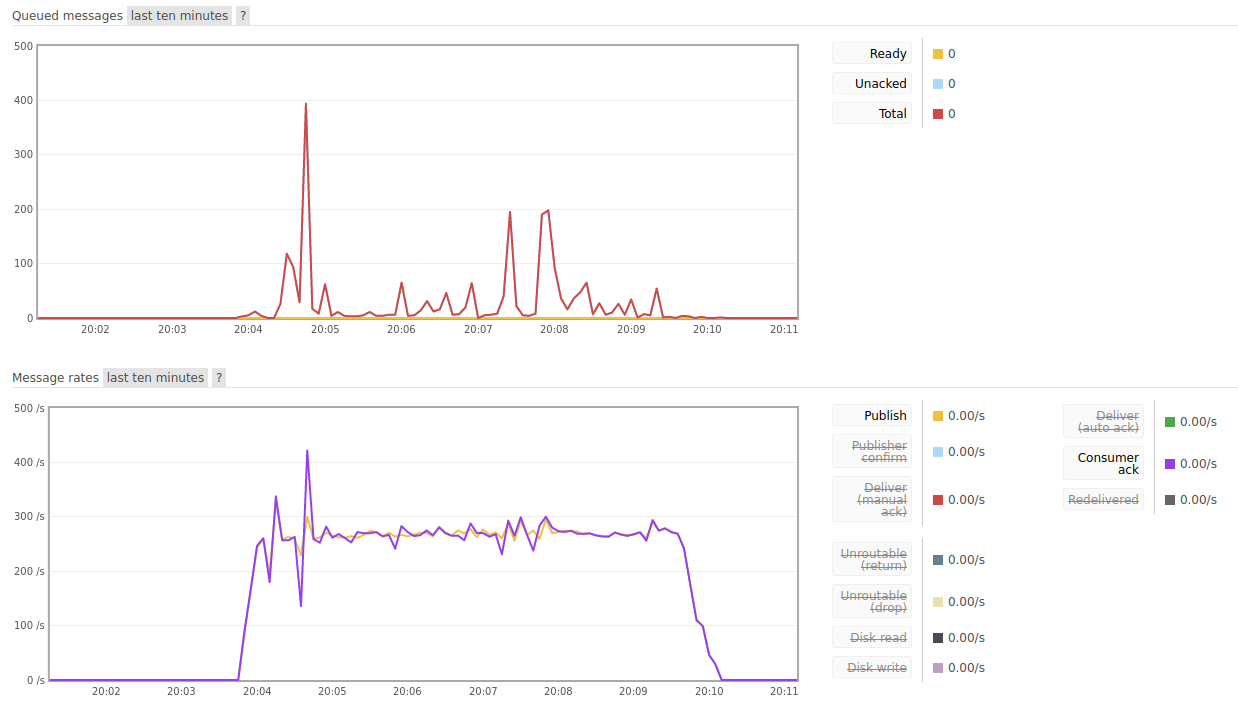

Source data for this figure (header and first rows):
Input_Frequency; Consuming_Frequency; DB_Insert_Frequency; Timestamps; Avg_Input_Frequency; Input_Frequency_Variance; Input_Frequency_Std_Dev; Avg_Consuming_Frequency; Consuming_Frequency_Variance; Consuming_Frequency_Std_Dev; Avg_DB_Insert_Frequency; DB_Insert_Frequency_Variance; DB_Insert_Frequency_Std_Dev
0; 146022; 0; 8:01:15 PM; 160; 16337; 127.8; 3811; 518581308; 22772; 160; 16136; 127
0; 0; 0; 8:01:30 PM; ; ; ; ; ; ; ; ; 
0; 0; 0; 8:01:45 PM; ; ; ; ; ; ; ; ; 
0; 0; 0; 8:02:00 PM; ; ; ; ; ; ; ; ; 
0; 0; 0; 8:02:15 PM; ; ; ; ; ; ; ; ; 
0; 0; 0; 8:02:30 PM; ; ; ; ; ; ; ; ; 
0; 0; 0; 8:02:45 PM; ; ; ; ; ; ; ; ; 
0; 0; 0; 8:03:00 PM; ; ; ; ; ; ; ; ; 
0; 0; 0; 8:03:15 PM; ; ; ; ; ; ; ; ; 
0; 0; 0; 8:03:30 PM; ; ; ; ; ; ; ; ; 
0; 0; 0; 8:03:45 PM; ; ; ; ; ; ; ; ; 
82.93; 86; 138.6; 8:04:00 PM; ; ; ; ; ; ; ; ; 
232.2; 229.1; 260.9; 8:04:15 PM; ; ; ; ; ; ; ; ; 
282.4; 283.7; 256.1; 8:04:30 PM; ; ; ; ; ; ; ; ; 
262.9; 273.6; 252.2; 8:04:45 PM; ; ; ; ; ; ; ; ; 
264.1; 264.5; 277.4; 8:05:00 PM; ; ; ; ; ; ; ; ; 
263.2; 263.7; 255.9; 8:05:15 PM; ; ; ; ; ; ; ; ; 
264.1; 264.9; 272.1; 8:05:30 PM; ; ; ; ; ; ; ; ; 
270; 268.7; 262.3; 8:05:45 PM; ; ; ; ; ; ; ; ; 
267.1; 263.6; 268.1; 8:06:00 PM; ; ; ; ; ; ; ; ; 
267.3; 267.5; 261.7; 8:06:15 PM; ; ; ; ; ; ; ; ; 
272.1; 273.8; 275.1; 8:06:30 PM; ; ; ; ; ; ; ; ; 
270.7; 266.8; 273.5; 8:06:45 PM; ; ; ; ; ; ; ; ; 
269.7; 271.6; 269.3; 8:07:00 PM; ; ; ; ; ; ; ; ; 
271.7; 267.2; 265.4; 8:07:15 PM; ; ; ; ; ; ; ; ; 
268.1; 263.1; 265; 8:07:30 PM; ; ; ; ; ; ; ; ; 
278.2; 268; 272.9; 8:07:45 PM; ; ; ; ; ; ; ; ; 
274.8; 288.1; 274.9; 8:08:00 PM; ; ; ; ; ; ; ; ; 
273.1; 273.4; 274.3; 8:08:15 PM; ; ; ; ; ; ; ; ; 
269.9; 269.1; 267.2; 8:08:30 PM; ; ; ; ; ; ; ; ; 
264.3; 264.4; 264.7; 8:08:45 PM; ; ; ; ; ; ; ; ; 
268.5; 267.7; 269.3; 8:09:00 PM; ; ; ; ; ; ; ; ; 
266.4; 265.3; 271.2; 8:09:15 PM; ; ; ; ; ; ; ; ; 
281.2; 282.3; 275.7; 8:09:30 PM; ; ; ; ; ; ; ; ; 
260.7; 261; 251.1; 8:09:45 PM; ; ; ; ; ; ; ; ; 
129.1; 127.9; 107.1; 8:10:00 PM; ; ; ; ; ; ; ; ; 
25.27; 25; 18.07; 8:10:15 PM; ; ; ; ; ; ; ; ; 
0; 0; 0; 8:10:30 PM; ; ; ; ; ; ; ; ; 
0; 0; 0; 8:10:45 PM; ; ; ; ; ; ; ; ; 
0; 0; 0; 8:11:00 PM; ; ; ; ; ; ; ; ; 
